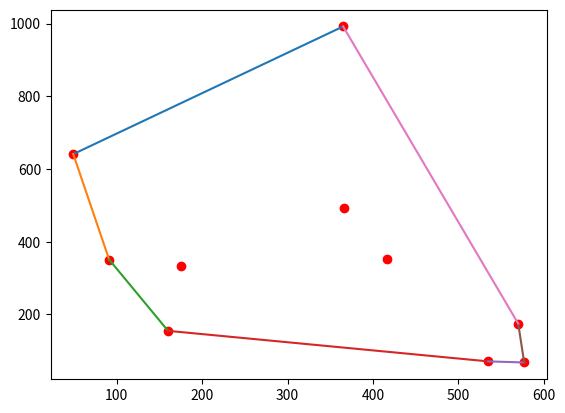

Here is the Python script that generated this plot:
import math
import sys
import functools
import matplotlib.pyplot as plt

"""
How to find the convex edge for points in a plane
Actually, the implementation refers to 
https://blog.csdn.net/sinat_36246371/article/details/72808655
https://www.geeksforgeeks.org/tangents-two-convex-polygons/

To be honest, the 1st edition just translated code in the link from c++ to python
Usage divide and conquer for it, the step is:

1. sort the points in X-axis
2. recursive left and right parts
3. if the points number is less than 5, then brute all points to find the convex side and order them in anti-clockwise sequence
    just check all edge, if all points in the same side of the edge, then it's the points in convex list
4. merge left and right part, and order them in anti-clockwise order
    find the upper tangent and lower tangent for the two polygon, then add points from upper to lower to form a new polygon

I compare two ways for 500 points, (D&C, Brute directly), the result is as below:
D&C: 0.007566   O(nlogn)
Brute: 20.843546 O(n3)

That's huge gap!!!! 

This code is not optimized both in coding and efficiency, but the algorithm plays really important roles!!
Also, the mathmatics in such kind of problems is very import, or I can't get any clues for the solution!!

"""

mid = {'x':0, 'y':0}

def cmp_by_x(P1, P2):
    if P1['x'] > P2['x']:
        return 1
    elif P1['x'] == P2['x']:
        return 0
    else:
        return -1

# check the quadriant of the points
def quad(pt):
    x = pt['x']
    y = pt['y']

    if x>=0 and y >= 0:
        return 1

    if x <= 0 and y >= 0:
        return 2

    if x <= 0 and y <= 0:
        return 3

    return 4 


def cmp(pt1, pt2):

    # print('pt1:%s pt2%s' % (str(pt1), str(pt2)))
    p1 = {}
    p1['x'] = pt1['x'] - mid['x']
    p1['y'] = pt1['y'] - mid['y']

    p2 = {}
    p2['x'] = pt2['x'] - mid['x']
    p2['y'] = pt2['y'] - mid['y']

    # print('p1:%s p2%s' % (str(p1), str(p2)))

    q1 = quad(p1)
    q2 = quad(p2)

    # print("q1:%d q2:%d" % (q1, q2))

    if (q1 != q2):
        if q1 > q2:
            ret = 1
        else:
            ret = -1
    else:
        v1 = p1['y'] * p2['x']
        v2 = p2['y'] * p1['x']

        if v1 > v2:
            ret = 1
        elif v1 == v2:
            ret = 0
        else:
            ret = -1

    # print("ret: %d" % ret)

    return ret

def brute_hull(Pts, start, end):
    pt_num = end - start + 1

    convex_hull_set = set()
    convex_hull_list = []

    # print('Total number is :%d' % pt_num)

    for i in range(start, end+1):
        for j in range(i+1, end+1):
            x1 = Pts[i]['x']
            x2 = Pts[j]['x']
            y1 = Pts[i]['y']
            y2 = Pts[j]['y']

            a = y1 - y2
            b = x2 - x1
            c = x1*y2 - x2*y1
            pos = 0
            neg = 0
            for k in range(start, end+1):
                x = Pts[k]['x']
                y = Pts[k]['y']

                if a*x+b*y+c >= 0:
                    pos += 1
                if a*x+b*y+c <= 0:
                    neg += 1

            # All points in one side of the vector, then the two points should in convex point list
            # print("Side: %s %s pos:%d neg:%d" % (str(Pts[i]), str(Pts[j]), pos, neg))
            if pos == pt_num or neg == pt_num:
                convex_hull_set.add(i)
                convex_hull_set.add(j)

    # Sorting the points in the anti-clockwise order
    for pt in convex_hull_set:
        convex_hull_list.append(Pts[pt])

    mid['x'] = 0
    mid['y'] = 0

    num = len(convex_hull_list)
    for i in range(num):
        mid['x'] += convex_hull_list[i]['x']
        mid['y'] += convex_hull_list[i]['y']
        convex_hull_list[i]['x'] *= num
        convex_hull_list[i]['y'] *= num

    convex_hull_list = sorted(convex_hull_list, key=functools.cmp_to_key(cmp))

    for i in range(num):
        convex_hull_list[i]['x'] /= num
        convex_hull_list[i]['y'] /= num

    return convex_hull_list

def orientation(pt1, pt2, pt):
    res = (pt2['y'] - pt1['y']) * (pt['x'] - pt2['x']) - (pt['y'] - pt2['y']) * (pt2['x'] - pt1['x'])

    if res == 0:
        return 0
    if res > 0:
        return 1;
    return -1;


def merge_polygon(convex1, convex2):
    # Suppose convex1 and convex2 are sorted in anti-clockwise order

    # 1. find rightmost point in convex1 and leftmost convex2
    num1 = len(convex1)
    num2 = len(convex2)

    # print("convex1: %s" % str(convex1))
    # print("convex2: %s" % str(convex2))

    idx1 = 0
    for i in range(1, num1):
        if convex1[i]['x'] > convex1[idx1]['x']:
            idx1 = i

    idx2 = 0
    for i in range(1, num2):
        if convex2[i]['x'] < convex2[idx2]['x']:
            idx2 = i

    # 2. find upper tangent
    ind1 = idx1
    ind2 = idx2
    done = False
    while not done:
        done = True
        while (orientation(convex2[ind2], convex1[ind1], convex1[(ind1 + 1)%num1]) >= 0):
            ind1 = (ind1 + 1) % num1

        while (orientation(convex1[ind1], convex2[ind2], convex2[(num2 + ind2 -1)%num2]) <= 0):
            done = False
            ind2 = (num2 + ind2 - 1) % num2

    upper1 = ind1
    upper2 = ind2

    # 3. find lower tangent
    ind1 = idx1
    ind2 = idx2
    done = False
    while not done:
        done = True
        while (orientation(convex1[ind1], convex2[ind2], convex2[(ind2+1) % num2]) >= 0):
            ind2 = (ind2 + 1) % num2

        while (orientation(convex2[ind2], convex1[ind1], convex1[(num1 + ind1 - 1) % num1]) <=0 ):
            done = False
            ind1 = (num1 + ind1 - 1) % num1

    lower1 = ind1
    lower2 = ind2

    # 4. merge the two part into a list
    ret = []
    ind = upper1
    ret.append(convex1[ind])
    while ind != lower1:
        ind = (ind + 1) % num1
        ret.append(convex1[ind])

    ind = upper2
    ret.append(convex2[ind])
    while ind != lower2:
        ind = (num2 + ind - 1) % num2
        ret.append(convex2[ind])

    mid['x'] =0
    mid['y'] =0
    num = len(ret)
    for i in range(num):
        mid['x'] += ret[i]['x']
        mid['y'] += ret[i]['y']
        ret[i]['x'] *= num
        ret[i]['y'] *= num

    ret = sorted(ret, key=functools.cmp_to_key(cmp))

    for i in range(num):
        ret[i]['x'] /= num
        ret[i]['y'] /= num

    return ret
    
def divide_and_conquer_hull(Pts, start, end):
    length = end - start + 1

    if length <= 5:
        return brute_hull(Pts, start, end)

    mid_value = (start + end) // 2

    convex_left = divide_and_conquer_hull(Pts, start, mid_value)
    convex_right = divide_and_conquer_hull(Pts, mid_value+1, end)

    convex_list = [convex_left, convex_right]
    #plot_pts_and_convex(Pts, convex_list)

    ret = merge_polygon(convex_left, convex_right)

    return ret

def plot_pts_and_convex(Pts, convex_list):

    x_list = [p['x'] for p in Pts]
    y_list = [p['y'] for p in Pts]

    plt.plot(x_list, y_list, 'ro')

    for convex in convex_list:
        start_pt = convex[0]
        num = len(convex)
        for i in range(1, num):
            end_pt = convex[i]
            plt.plot([start_pt['x'], end_pt['x']], [start_pt['y'], end_pt['y']])
            start_pt = end_pt

        end_pt = convex[0]
        plt.plot([start_pt['x'], end_pt['x']], [start_pt['y'], end_pt['y']])
    plt.show()


if __name__ == '__main__':
    import random
    import time

    if len(sys.argv) < 2:
        number = 10
    else:
        number = int(sys.argv[1])

    Pts = [ {'x': random.randint(0, 1000), 'y': random.randint(0, 1000)} for i in range(number)]

    Pts = sorted(Pts, key=functools.cmp_to_key(cmp_by_x))

    # print(Pts)


    # convex_hull_list = brute_hull(Pts)
    start = time.time()
    convex_hull_list = divide_and_conquer_hull(Pts, 0, len(Pts)-1)
    usage = time.time() - start
    print("Divide and Conquer: usage: %f" % usage)

    plot_pts_and_convex(Pts, [convex_hull_list])

    # print('------Convex Hull--------')
    # print(convex_hull_list)

    start = time.time()
    convex_hull_list = brute_hull(Pts, 0, len(Pts) - 1)
    usage = time.time() - start
    print('Brute: usage: %f' % usage)
    plot_pts_and_convex(Pts, [convex_hull_list])
